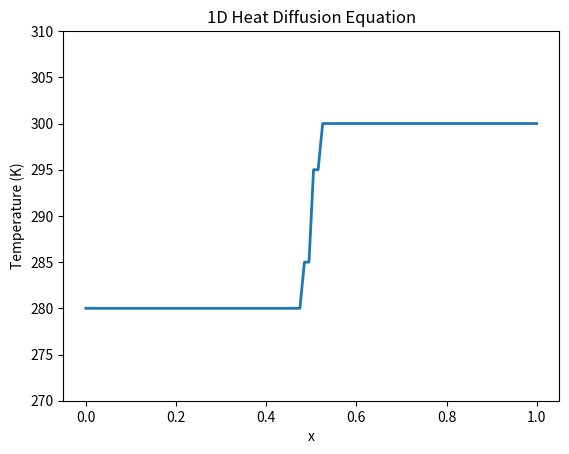

Recreate this plot in Python.
import numpy as np
import scipy.sparse as sp
import scipy.sparse.linalg as spla
import matplotlib.pyplot as plt
import matplotlib.animation as animation

# system parameters
L = 1.0
Nx = 100
dx = L / Nx
dt = 0.0005
T = 1.0
Nt = int(T / dt)
D = 0.1

# stability condition 
alpha = D * dt / dx**2
assert alpha <= 0.5, f"[ warning ] unstable condition: alpha={alpha} > 0.5"

# initialization 
U = np.zeros(Nx)
U.fill(300) # 300K at 1/2 <= x < 1.0
U[:Nx//2] = 280 # 280K at x < 1/2 
U[0] = 280
U[-1] = 300 

# centered difference method 
main_diag = (1 - 2 * alpha) * np.ones(Nx)
off_diag = alpha * np.ones(Nx - 1)
A = sp.diags([off_diag, main_diag, off_diag], [-1, 0, 1], format='csr')

# boundary condition : 300K at x = 1.0, 280K at x = 0.0 (identical to an initial value)
A = A.toarray()
A[0, :] = 0
A[0, 0] = 1
A[-1, :] = 0
A[-1, -1] = 1
A = sp.csr_matrix(A)

# animation setup
fig, ax = plt.subplots()
x = np.linspace(0, L, Nx)
line, = ax.plot(x, U, lw=2)
ax.set_ylim(270, 310)
ax.set_xlabel("x")
ax.set_ylabel("Temperature (K)")
ax.set_title("1D Heat Diffusion Equation")

def update(frame):
    global U
    U = A @ U
    line.set_ydata(U)
    return line,

ani = animation.FuncAnimation(fig, update, frames=Nt, interval=30, blit=True)
plt.show()
